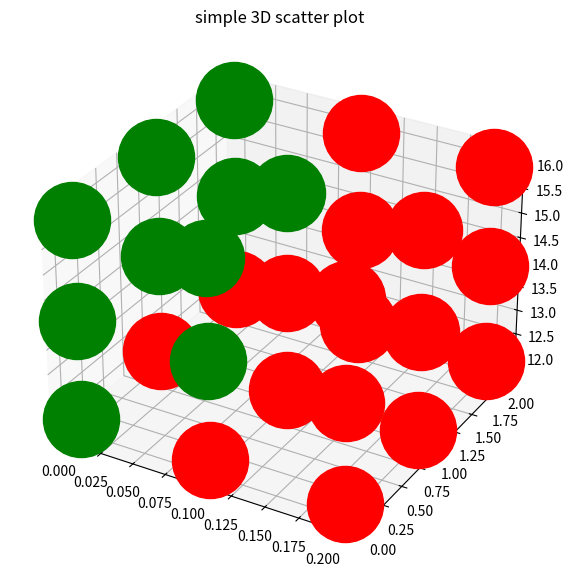

The matplotlib source for this figure:
# Import libraries
from mpl_toolkits import mplot3d
import numpy as np
import matplotlib.pyplot as plt



# Creating figure
fig = plt.figure(figsize = (10, 7))
ax = plt.axes(projection ="3d")


error_list=[0,0.1,0.2]
delay_list=[0,1,2]
qtime_list=[12,14,16]
dict_3d={0: {0: {12: 3, 14: 3, 16: 3}, 1: {12: 0, 14: 3, 16: 3}, 2: {12: 0, 14: 3, 16: 3}}, 0.1: {0: {12: 0, 14: 3, 16: 3}, 1: {12: 0, 14: 0, 16: 3}, 2: {12: 0, 14: 0, 16: 0}}, 0.2: {0: {12: 0, 14: 0, 16: 0}, 1: {12: 0, 14: 0, 16: 0}, 2: {12: 0, 14: 0, 16: 0}}}

for index,error in enumerate(error_list):
    for delay in delay_list:
        for qtime in qtime_list:
            if dict_3d[error][delay][qtime]==3:
                ax.scatter3D(error,delay,qtime, color = "green",s=3000)
            if dict_3d[error][delay][qtime]==0:
                ax.scatter3D(error,delay,qtime, color = "red",s=3000)




# Creating plot

plt.title("simple 3D scatter plot")

# show plot
plt.show()
